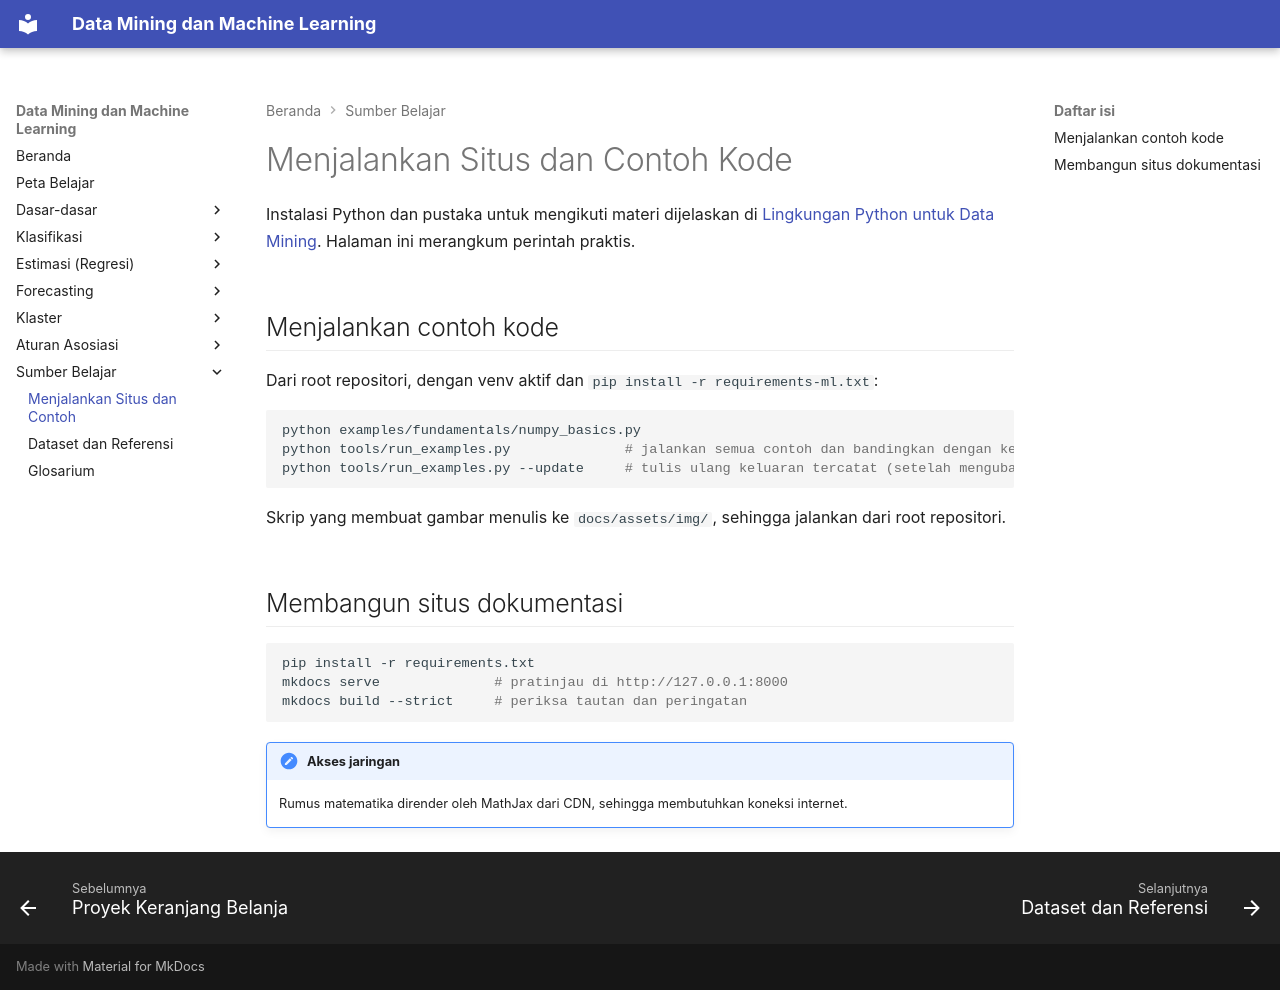

repository: TopekoX/MachineLearning-DataMining · page: resources/python-environment/index.html · generator: mkdocs

# Menjalankan Situs dan Contoh Kode

Instalasi Python dan pustaka untuk mengikuti materi dijelaskan di [Lingkungan Python untuk Data Mining](../fundamentals/python-for-data-mining.md). Halaman ini merangkum perintah praktis.

## Menjalankan contoh kode

Dari root repositori, dengan venv aktif dan `pip install -r requirements-ml.txt`:

```bash
python examples/fundamentals/numpy_basics.py
python tools/run_examples.py              # jalankan semua contoh dan bandingkan dengan keluaran tercatat
python tools/run_examples.py --update     # tulis ulang keluaran tercatat (setelah mengubah contoh)
```

Skrip yang membuat gambar menulis ke `docs/assets/img/`, sehingga jalankan dari root repositori.

## Membangun situs dokumentasi

```bash
pip install -r requirements.txt
mkdocs serve              # pratinjau di http://127.0.0.1:8000
mkdocs build --strict     # periksa tautan dan peringatan
```

!!! note "Akses jaringan"
    Rumus matematika dirender oleh MathJax dari CDN, sehingga membutuhkan koneksi internet.
